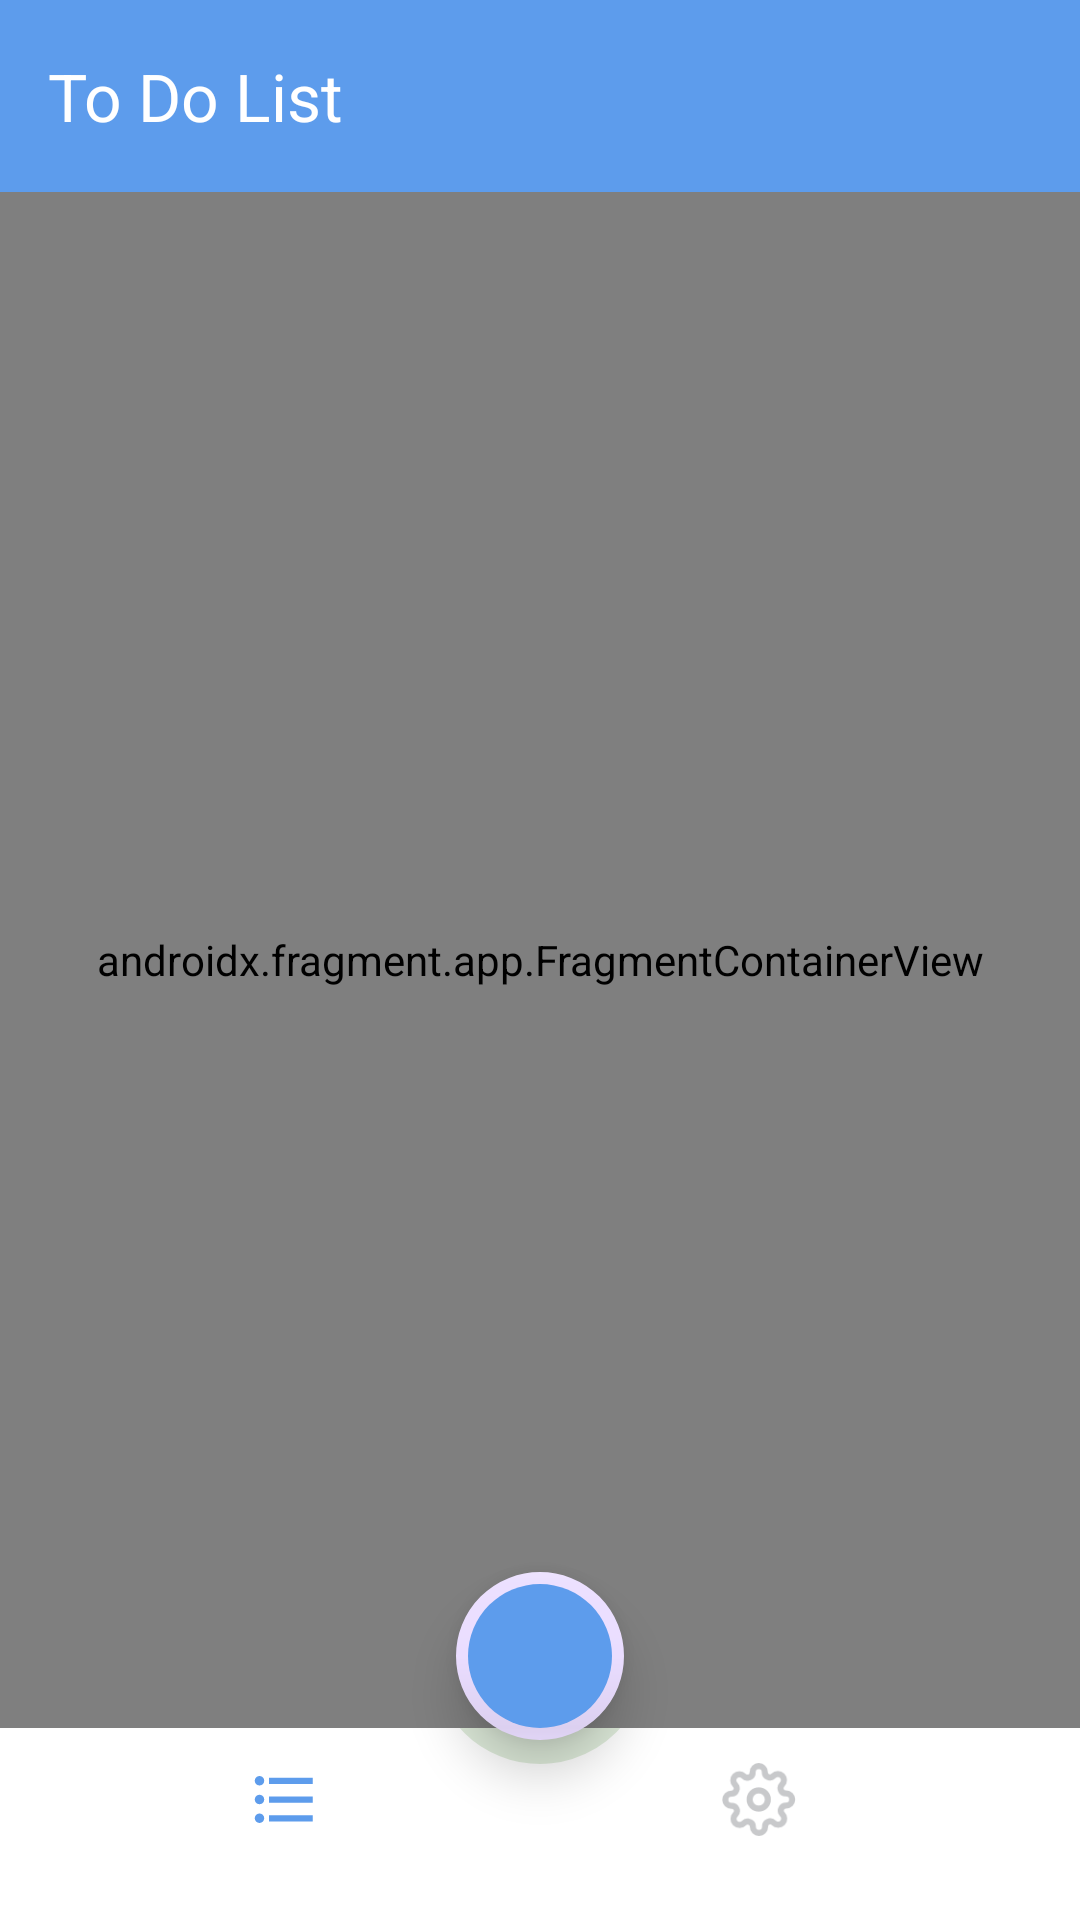

This screen was rendered from an Android layout file. Write that file and the resources it references.
<!-- AndroidManifest.xml: application theme Theme.ToDoApp -->
<!-- res/layout/activity_home.xml -->
<?xml version="1.0" encoding="utf-8"?>
<androidx.coordinatorlayout.widget.CoordinatorLayout
    xmlns:android="http://schemas.android.com/apk/res/android"
    xmlns:app="http://schemas.android.com/apk/res-auto"
    xmlns:tools="http://schemas.android.com/tools"
    android:id="@+id/main"
    android:layout_width="match_parent"
    android:layout_height="match_parent"
    android:background="@color/mint_green"
    tools:context=".presentaion.activities.home.HomeActivity">

<com.google.android.material.appbar.AppBarLayout
    android:layout_width="match_parent"
    android:layout_height="wrap_content"
    android:background="@color/blue"
    >

    <com.google.android.material.appbar.MaterialToolbar
        android:layout_width="match_parent"
        android:layout_height="wrap_content">
        <TextView
            android:layout_width="wrap_content"
            android:layout_height="wrap_content"
            android:text="@string/to_do_list"
            style="@style/title"
        />
    </com.google.android.material.appbar.MaterialToolbar>
</com.google.android.material.appbar.AppBarLayout>


<com.google.android.material.bottomappbar.BottomAppBar
    android:id="@+id/bottom_app_bar"
    android:layout_width="match_parent"
    android:layout_height="wrap_content"
    android:layout_gravity="bottom"
    android:backgroundTint="@color/white"
    app:fabAlignmentMode="center"
    app:fabAnchorMode="cradle"
    app:fabCradleVerticalOffset="8dp"
    app:fabCradleMargin="8dp"
    >
    <com.google.android.material.bottomnavigation.BottomNavigationView
        android:id="@+id/bottom_nav"
        android:layout_width="match_parent"
        android:layout_height="match_parent"
        app:itemBackground="@null"
        android:layout_marginStart="10dp"
        android:layout_marginEnd="20dp"
        app:itemIconTint="@drawable/todo_menu_selector"
        app:elevation="0dp"
        app:itemActiveIndicatorStyle="@null"
        app:labelVisibilityMode="unlabeled"
        app:backgroundTint="@android:color/transparent"
        android:layout_gravity="center"
        app:itemIconSize="25dp"
        app:menu="@menu/todo_menu" />
</com.google.android.material.bottomappbar.BottomAppBar>

    <com.google.android.material.floatingactionbutton.FloatingActionButton
        android:id="@+id/fab_btn"
        android:layout_width="wrap_content"
        android:layout_height="wrap_content"
        android:backgroundTint="@color/blue"
        android:src="@drawable/baseline_add_24"
        android:tintMode="@color/white"
        app:borderWidth="4dp"
        app:elevation="10dp"
        app:layout_anchor="@id/bottom_app_bar"
        app:shapeAppearanceOverlay="@style/fab_rounded" />

    <include
        android:id="@+id/content_id"
        layout="@layout/content_home"
    />


</androidx.coordinatorlayout.widget.CoordinatorLayout>
<!-- res/layout/content_home.xml (included above) -->
<?xml version="1.0" encoding="utf-8"?>
<androidx.constraintlayout.widget.ConstraintLayout xmlns:android="http://schemas.android.com/apk/res/android"
    android:layout_width="match_parent"
    android:layout_height="match_parent"
    xmlns:app="http://schemas.android.com/apk/res-auto"
    xmlns:tools="http://schemas.android.com/tools"
    android:layout_marginBottom="?attr/actionBarSize"
    app:layout_behavior="@string/appbar_scrolling_view_behavior"
    tools:showIn="@layout/activity_home">

    <androidx.fragment.app.FragmentContainerView
        android:id="@+id/fragment_container"
        android:layout_height="match_parent"
        android:layout_width="match_parent"
        android:name="androidx.navigation.fragment.NavHostFragment"
        app:defaultNavHost="true"
        app:navGraph="@navigation/todo_nav" />

</androidx.constraintlayout.widget.ConstraintLayout>
<!-- resources referenced by this layout -->
<resources>
  <color name="blue">#FF5D9CEC</color>
  <color name="mint_green">#FFDFECDB</color>
  <color name="white">#FFFFFFFF</color>
  <!-- drawable todo_menu_selector (drawable) -->
  <?xml version="1.0" encoding="utf-8"?>
  <selector xmlns:android="http://schemas.android.com/apk/res/android">
  
      <item android:state_checked="true" android:color = "@color/blue"/>
      <item android:state_checked="false" android:color = "@color/gray"/>
  </selector>
  <string name="to_do_list">To Do List</string>
  <style name="fab_rounded">
          <item name="cornerFamily">rounded</item>
          <item name="cornerSize">50%</item>
      </style>
  <style name="title">
         <item name="fontFamily">@font/poppins_bold</item>
         <item name="fontWeight">700</item>
         <item name="android:textSize">22sp</item>
         <item name="android:textColor">?attr/colorOnPrimary</item>
     </style>
  <style name="Theme.ToDoApp" parent="Base.Theme.ToDoApp" />
  <color name="gray">#FFC8C9CB</color>
  <style name="Base.Theme.ToDoApp" parent="Theme.Material3.DayNight.NoActionBar">
          <item name="colorPrimary">@color/mint_green</item>
          <item name="colorPrimaryVariant">@color/gray100</item>
          <item name="colorOnPrimary">@color/white</item>
  
          <item name="colorSecondary">@color/black100</item>
          <item name="colorOnSecondary">@color/white</item>
      </style>
  <color name="gray100">#FF707070</color>
  <color name="black100">#FF363636</color>
</resources>
